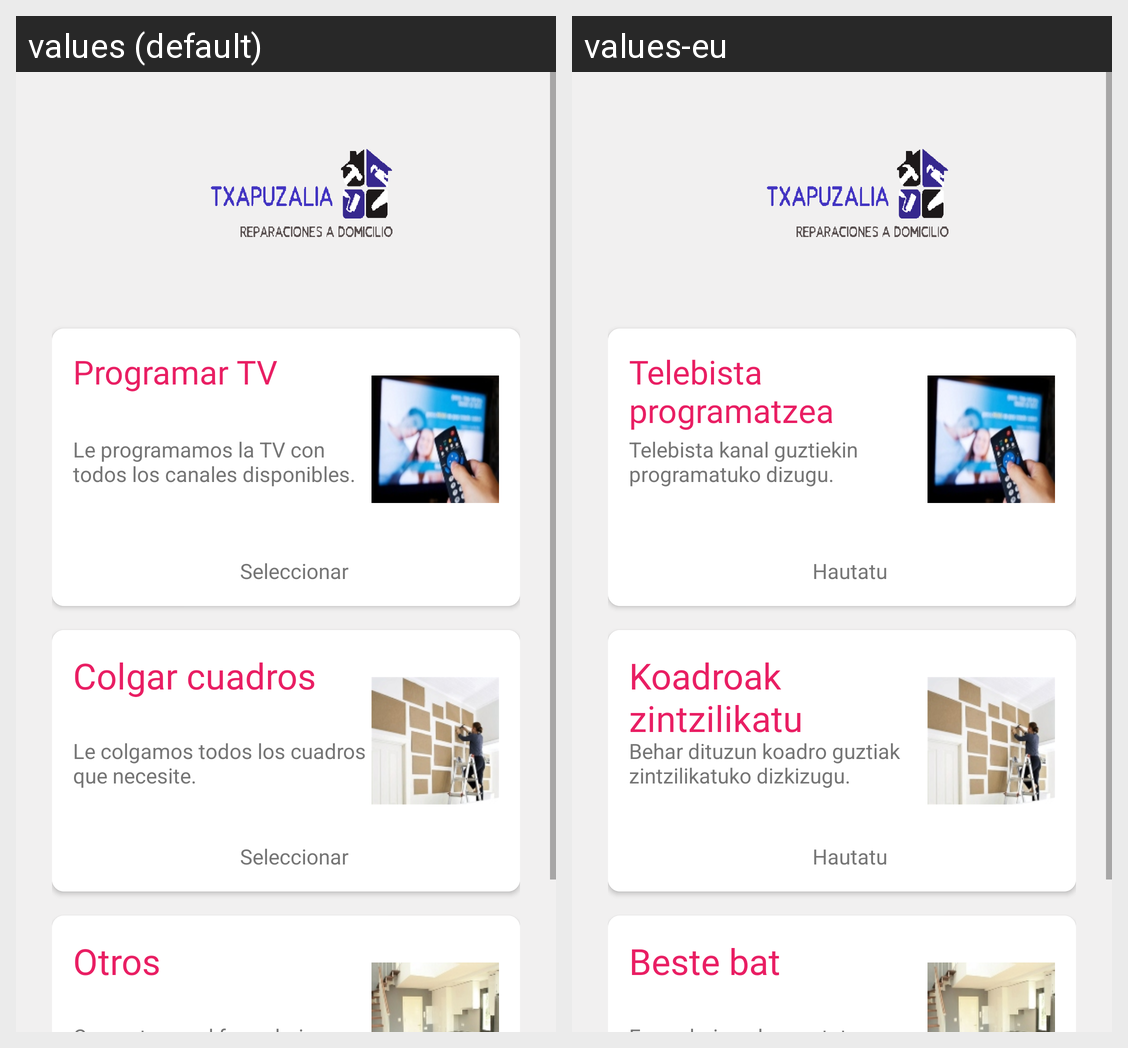

The same Android screen rendered under two of its app's locales, left to right. List the strings drawn on it with the default value and each locale's translation.
Android screen res/layout/fragment_otros.xml rendered under 2 locales, left to right: values (default), values-eu. Device: Nexus 5 (rendered at 1080×1920; each locale shown at half size, 540×960, under a caption strip naming it); theme AppTheme.
Strings drawn on this screen, with the default value and each locale's value (text and hints the layout hard-codes, and strings that could not be matched under every locale, appear in the picture but are not listed):

botonOtros1
  values: Programar TV
  values-eu: Telebista programatzea

otros1Desc
  values: Le programamos la TV con todos los canales disponibles.
  values-eu: Telebista kanal guztiekin programatuko dizugu.

seleccionar
  values: Seleccionar
  values-eu: Hautatu

botonOtros2
  values: Colgar cuadros
  values-eu: Koadroak zintzilikatu

otros2Desc
  values: Le colgamos todos los cuadros que necesite.
  values-eu: Behar dituzun koadro guztiak zintzilikatuko dizkizugu.

botonOtros3
  values: Otros
  values-eu: Beste bat
